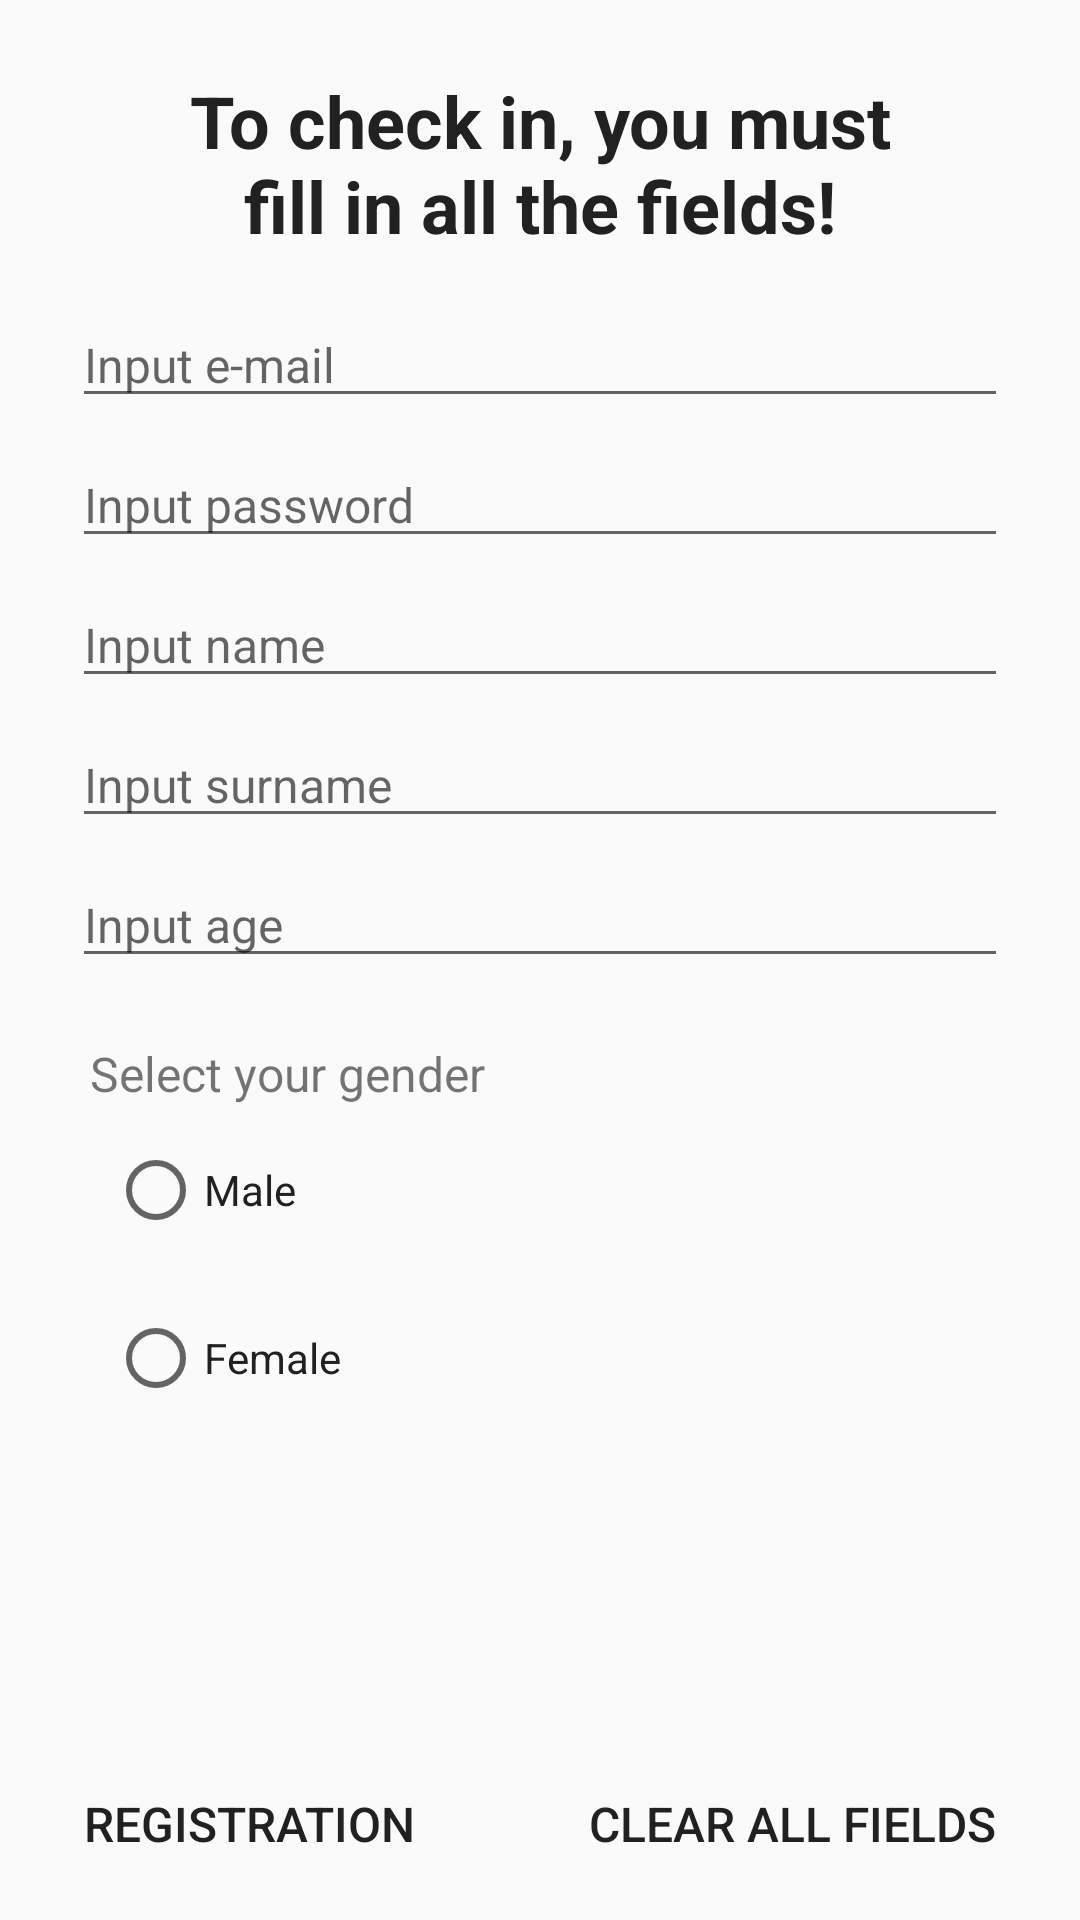

Write the Android layout XML for this screen, with the resource values it uses.
<!-- AndroidManifest.xml: application theme AppTheme -->
<!-- res/layout/activity_registration_form.xml -->
<?xml version="1.0" encoding="utf-8"?>
<android.support.constraint.ConstraintLayout xmlns:android="http://schemas.android.com/apk/res/android"
    xmlns:app="http://schemas.android.com/apk/res-auto"
    xmlns:tools="http://schemas.android.com/tools"
    android:layout_width="match_parent"
    android:layout_height="match_parent"
    tools:context=".RegistrationFormActivity">

    <EditText
        android:id="@+id/etMail"
        android:layout_width="0dp"
        android:layout_height="wrap_content"
        android:layout_marginEnd="24dp"
        android:layout_marginStart="24dp"
        android:layout_marginTop="16dp"
        android:ems="10"
        android:hint="@string/input_e_mail"
        android:inputType="textEmailAddress"
        android:textSize="16sp"
        app:layout_constraintEnd_toEndOf="parent"
        app:layout_constraintHorizontal_bias="0.0"
        app:layout_constraintStart_toStartOf="parent"
        app:layout_constraintTop_toBottomOf="@+id/textView4" />

    <EditText
        android:id="@+id/etPass"
        android:layout_width="0dp"
        android:layout_height="wrap_content"
        android:layout_marginEnd="24dp"
        android:layout_marginStart="24dp"
        android:layout_marginTop="8dp"
        android:ems="10"
        android:hint="@string/input_pass"
        android:inputType="textPassword"
        android:textSize="16sp"
        app:layout_constraintEnd_toEndOf="parent"
        app:layout_constraintStart_toStartOf="parent"
        app:layout_constraintTop_toBottomOf="@+id/etMail" />

    <EditText
        android:id="@+id/etName"
        android:layout_width="0dp"
        android:layout_height="wrap_content"
        android:layout_marginEnd="24dp"
        android:layout_marginStart="24dp"
        android:layout_marginTop="8dp"
        android:ems="10"
        android:hint="@string/input_name"
        android:inputType="textPersonName"
        android:textSize="16sp"
        app:layout_constraintEnd_toEndOf="parent"
        app:layout_constraintStart_toStartOf="parent"
        app:layout_constraintTop_toBottomOf="@+id/etPass" />

    <EditText
        android:id="@+id/etSurname"
        android:layout_width="0dp"
        android:layout_height="wrap_content"
        android:layout_marginEnd="24dp"
        android:layout_marginStart="24dp"
        android:layout_marginTop="8dp"
        android:ems="10"
        android:hint="@string/input_surname"
        android:inputType="textPersonName"
        android:textSize="16sp"
        app:layout_constraintEnd_toEndOf="parent"
        app:layout_constraintStart_toStartOf="parent"
        app:layout_constraintTop_toBottomOf="@+id/etName" />

    <EditText
        android:id="@+id/etAge"
        android:layout_width="0dp"
        android:layout_height="wrap_content"
        android:layout_marginEnd="24dp"
        android:layout_marginStart="24dp"
        android:layout_marginTop="8dp"
        android:ems="10"
        android:hint="@string/input_age"
        android:inputType="number"
        android:textSize="16sp"
        app:layout_constraintEnd_toEndOf="parent"
        app:layout_constraintStart_toStartOf="parent"
        app:layout_constraintTop_toBottomOf="@+id/etSurname" />

    <TextView
        android:id="@+id/tvGender"
        android:layout_width="0dp"
        android:layout_height="wrap_content"
        android:layout_marginEnd="28dp"
        android:layout_marginStart="30dp"
        android:layout_marginTop="21dp"
        android:text="@string/select_your_gender"
        android:textSize="16sp"
        app:layout_constraintEnd_toEndOf="parent"
        app:layout_constraintHorizontal_bias="0.0"
        app:layout_constraintStart_toStartOf="parent"
        app:layout_constraintTop_toBottomOf="@+id/etAge" />

    <RadioGroup
        android:id="@+id/radioGroup"
        android:layout_width="0dp"
        android:layout_height="wrap_content"
        android:layout_marginEnd="16dp"
        android:orientation="vertical"
        app:layout_constraintEnd_toEndOf="parent"
        app:layout_constraintHorizontal_bias="0.0"
        app:layout_constraintStart_toStartOf="@+id/etSurname"
        app:layout_constraintTop_toBottomOf="@+id/tvGender">

        <RadioButton
            android:id="@+id/radioButtonMale"
            android:layout_width="match_parent"
            android:layout_height="wrap_content"
            android:layout_margin="12dp"
            android:layout_weight="1"
            android:text="@string/male"
            android:textColor="@color/primaryTextColor"/>

        <RadioButton
            android:id="@+id/radioButtonFemale"
            android:layout_width="match_parent"
            android:layout_height="wrap_content"
            android:layout_margin="12dp"
            android:layout_weight="1"
            android:text="@string/female"
            android:textColor="@color/primaryTextColor"/>
    </RadioGroup>

    <Button
        android:id="@+id/buttonRegForm"
        style="@style/Widget.AppCompat.Button.Borderless"
        android:layout_width="0dp"
        android:layout_height="wrap_content"
        android:layout_marginBottom="8dp"
        android:layout_marginStart="16dp"
        android:gravity="center_vertical|start"
        android:text="@string/registration"
        android:textSize="16sp"
        android:textColor="@color/primaryTextColor"
        app:layout_constraintBottom_toBottomOf="parent"
        app:layout_constraintEnd_toStartOf="@+id/buttonClear"
        app:layout_constraintHorizontal_bias="0.5"
        app:layout_constraintHorizontal_weight="1"
        app:layout_constraintStart_toStartOf="parent"
        app:layout_constraintTop_toBottomOf="@+id/radioGroup"
        app:layout_constraintVertical_bias="1.0"
        app:layout_constraintVertical_weight="1" />

    <Button
        android:id="@+id/buttonClear"
        style="@style/Widget.AppCompat.Button.Borderless"
        android:layout_width="0dp"
        android:layout_height="wrap_content"
        android:layout_marginBottom="8dp"
        android:layout_marginEnd="16dp"
        android:gravity="center_vertical|end"
        android:text="@string/clear_all_fields"
        android:textSize="16sp"
        android:textColor="@color/primaryTextColor"
        app:layout_constraintBottom_toBottomOf="parent"
        app:layout_constraintEnd_toEndOf="parent"
        app:layout_constraintHorizontal_bias="0.5"
        app:layout_constraintHorizontal_weight="1"
        app:layout_constraintStart_toEndOf="@+id/buttonRegForm"
        app:layout_constraintTop_toBottomOf="@+id/radioGroup"
        app:layout_constraintVertical_bias="1.0"
        app:layout_constraintVertical_weight="1" />

    <TextView
        android:id="@+id/textView4"
        android:layout_width="0dp"
        android:layout_height="wrap_content"
        android:layout_marginEnd="50dp"
        android:layout_marginStart="50dp"
        android:layout_marginTop="24dp"
        android:gravity="center_vertical|center_horizontal"
        android:text="@string/reg_warning"
        android:textColor="@color/primaryTextColor"
        android:textSize="24sp"
        android:textStyle="bold"
        app:layout_constraintEnd_toEndOf="parent"
        app:layout_constraintStart_toStartOf="parent"
        app:layout_constraintTop_toTopOf="parent" />


</android.support.constraint.ConstraintLayout>
<!-- resources referenced by this layout -->
<resources>
  <color name="primaryTextColor">#212121</color>
  <string name="clear_all_fields">Clear all fields</string>
  <string name="female">Female</string>
  <string name="input_age">Input age</string>
  <string name="input_e_mail">Input e-mail</string>
  <string name="input_name">Input name</string>
  <string name="input_pass">Input password</string>
  <string name="input_surname">Input surname</string>
  <string name="male">Male</string>
  <string name="reg_warning">To check in, you must fill in all the fields!</string>
  <string name="registration">Registration</string>
  <string name="select_your_gender">Select your gender</string>
  <style name="AppTheme" parent="Theme.AppCompat.Light.NoActionBar">
          
          <item name="colorPrimary">@color/colorPrimaryNew</item>
          <item name="colorPrimaryDark">@color/colorPrimaryDarkNew</item>
          <item name="colorAccent">@color/colorAccentNew</item>
      </style>
  <color name="colorPrimaryNew">#9E9E9E</color>
  <color name="colorPrimaryDarkNew">#616161</color>
  <color name="colorAccentNew">#607D8B</color>
</resources>
